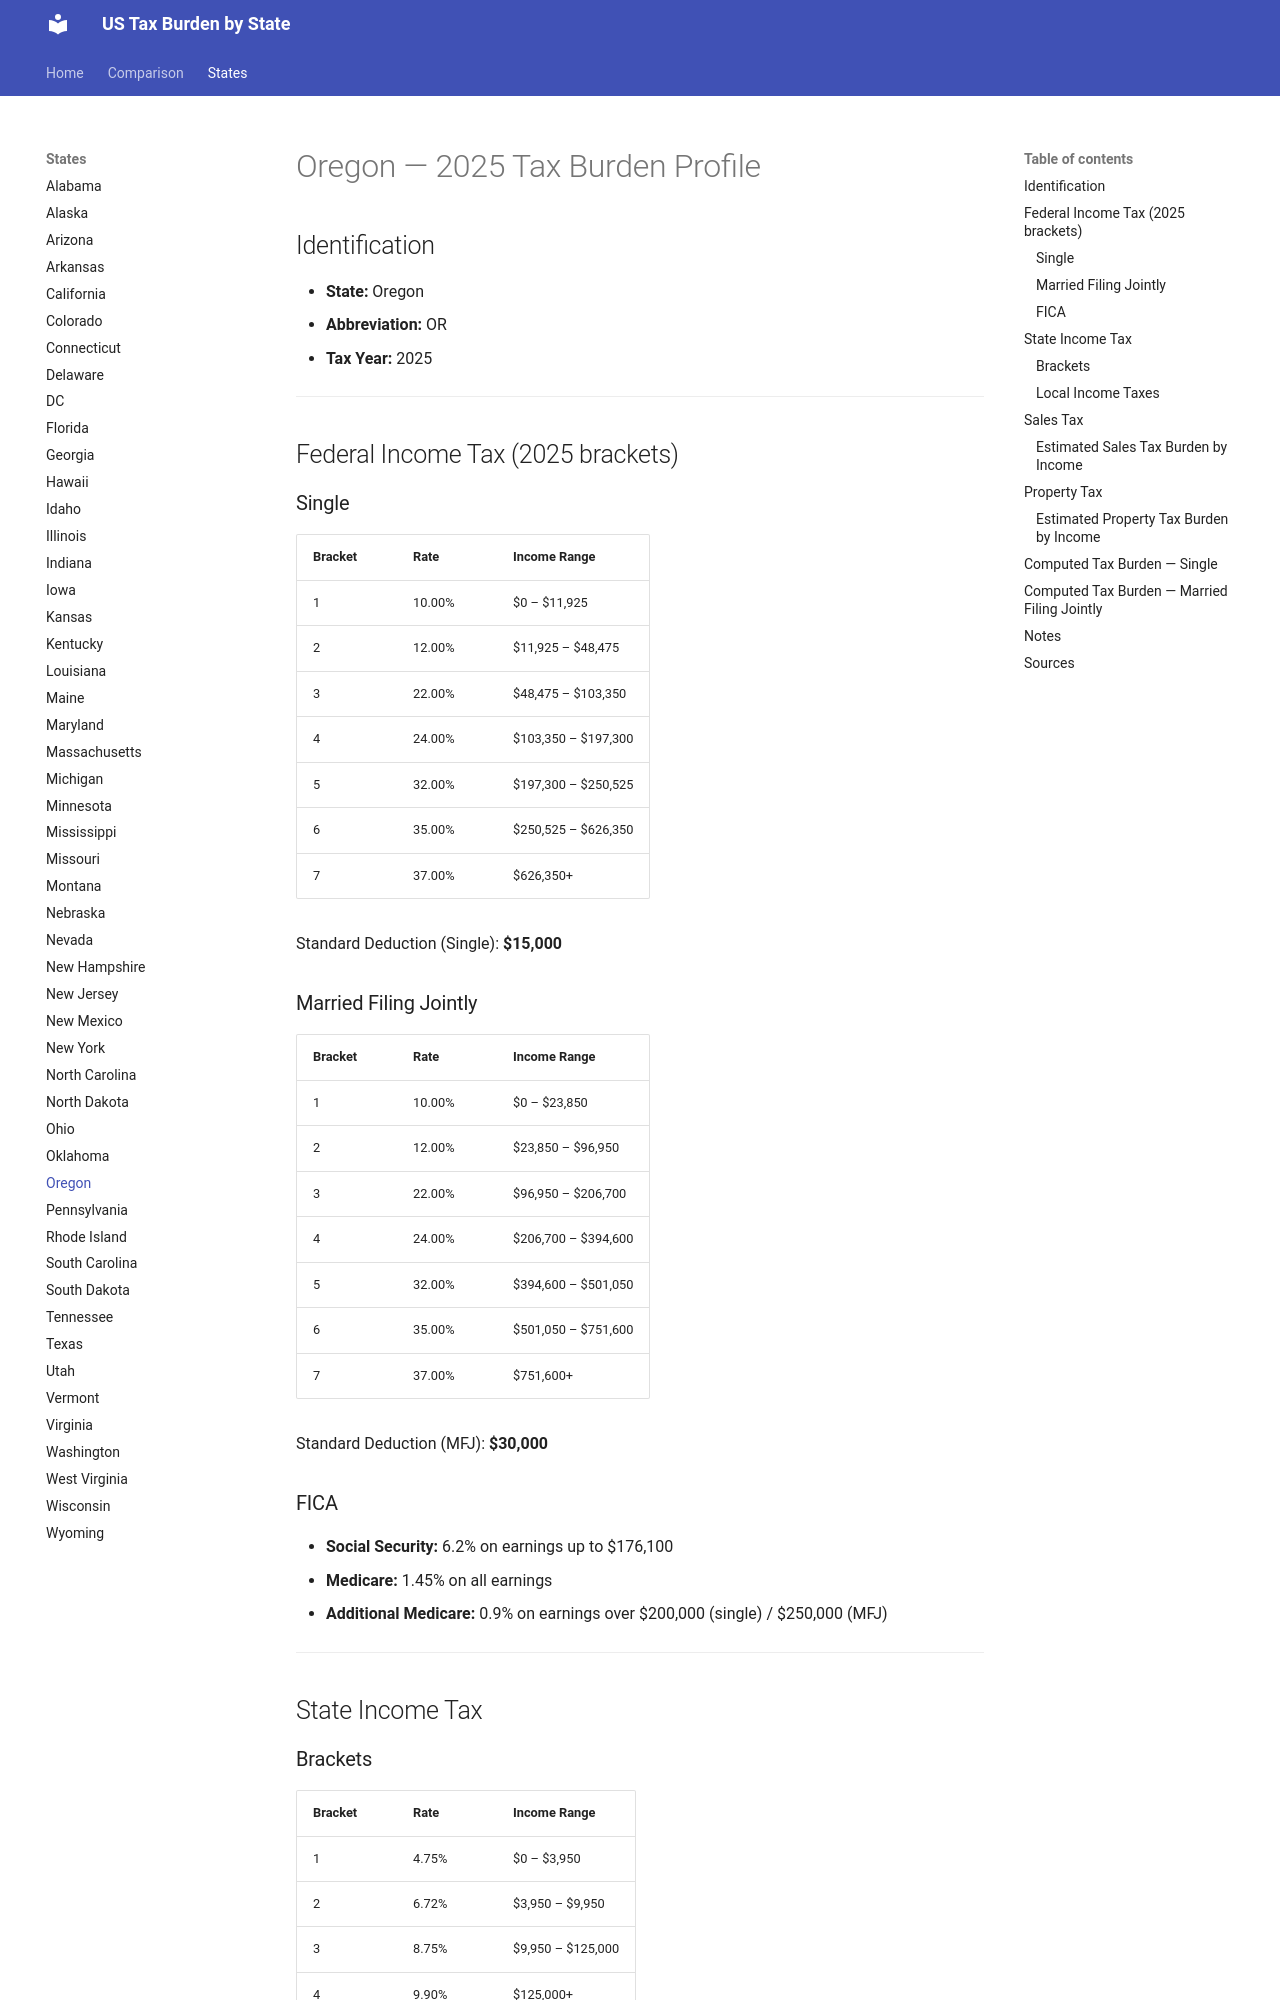

repository: jcmcneal/tax-burden-us · page: states/Oregon/index.html · generator: mkdocs

# Oregon — 2025 Tax Burden Profile

## Identification
- **State:** Oregon
- **Abbreviation:** OR
- **Tax Year:** 2025

---

## Federal Income Tax (2025 brackets)

### Single
| Bracket | Rate | Income Range |
|---------|------|-------------|
| 1 | 10.00% | $0 – $11,925 |
| 2 | 12.00% | $11,925 – $48,475 |
| 3 | 22.00% | $48,475 – $103,350 |
| 4 | 24.00% | $103,350 – $197,300 |
| 5 | 32.00% | $197,300 – $250,525 |
| 6 | 35.00% | $250,525 – $626,350 |
| 7 | 37.00% | $626,350+ |

Standard Deduction (Single): **$15,000**

### Married Filing Jointly
| Bracket | Rate | Income Range |
|---------|------|-------------|
| 1 | 10.00% | $0 – $23,850 |
| 2 | 12.00% | $23,850 – $96,950 |
| 3 | 22.00% | $96,950 – $206,700 |
| 4 | 24.00% | $206,700 – $394,600 |
| 5 | 32.00% | $394,600 – $501,050 |
| 6 | 35.00% | $501,050 – $751,600 |
| 7 | 37.00% | $751,600+ |

Standard Deduction (MFJ): **$30,000**

### FICA
- **Social Security:** 6.2% on earnings up to $176,100
- **Medicare:** 1.45% on all earnings
- **Additional Medicare:** 0.9% on earnings over $200,000 (single) / $250,000 (MFJ)

---

## State Income Tax

### Brackets

| Bracket | Rate | Income Range |
|---------|------|-------------|
| 1 | 4.75% | $0 – $3,950 |
| 2 | 6.72% | $3,950 – $9,950 |
| 3 | 8.75% | $9,950 – $125,000 |
| 4 | 9.90% | $125,000+ |

- **Standard Deduction:** $2,920 (single) / $5,840 (MFJ)
- **Personal Exemption:** $246 (single) / $492 (MFJ)

### Local Income Taxes
No local income taxes.

---

## Sales Tax
- **State rate:** 0.00%
- **Average local add-on:** 0.00%
- **Combined average:** 0.00%
- **Food taxable:** No
